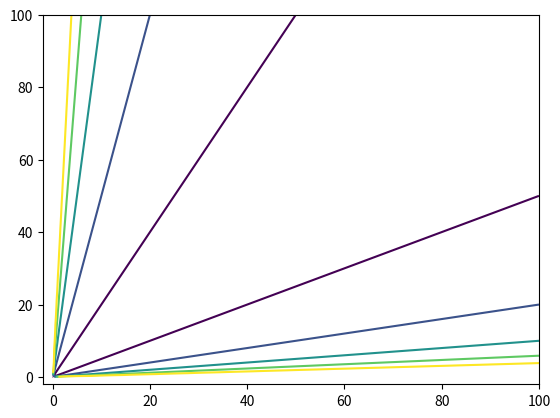

Recreate this plot in Python.
import matplotlib.pyplot as plt
import numpy as np
import math

def circle(x, y):
    return (x ** 2 + y ** 2)

def pair_dist(x, y):
    #do it the num-pythonic way
    r = np.where(x > y, x / y, y /x)
    return np.sqrt(r - 1)

if __name__ == "__main__":
    xx = np.linspace(-2, 100, 400)
    yy = np.linspace(-2, 100, 400)
    [X, Y] = np.meshgrid(xx, yy)
    Z = pair_dist(X, Y)
    plt.figure()
    plt.contour(X, Y, Z, [1,2,3,4,5])
    plt.show()

#unit distance for this pair distance business
